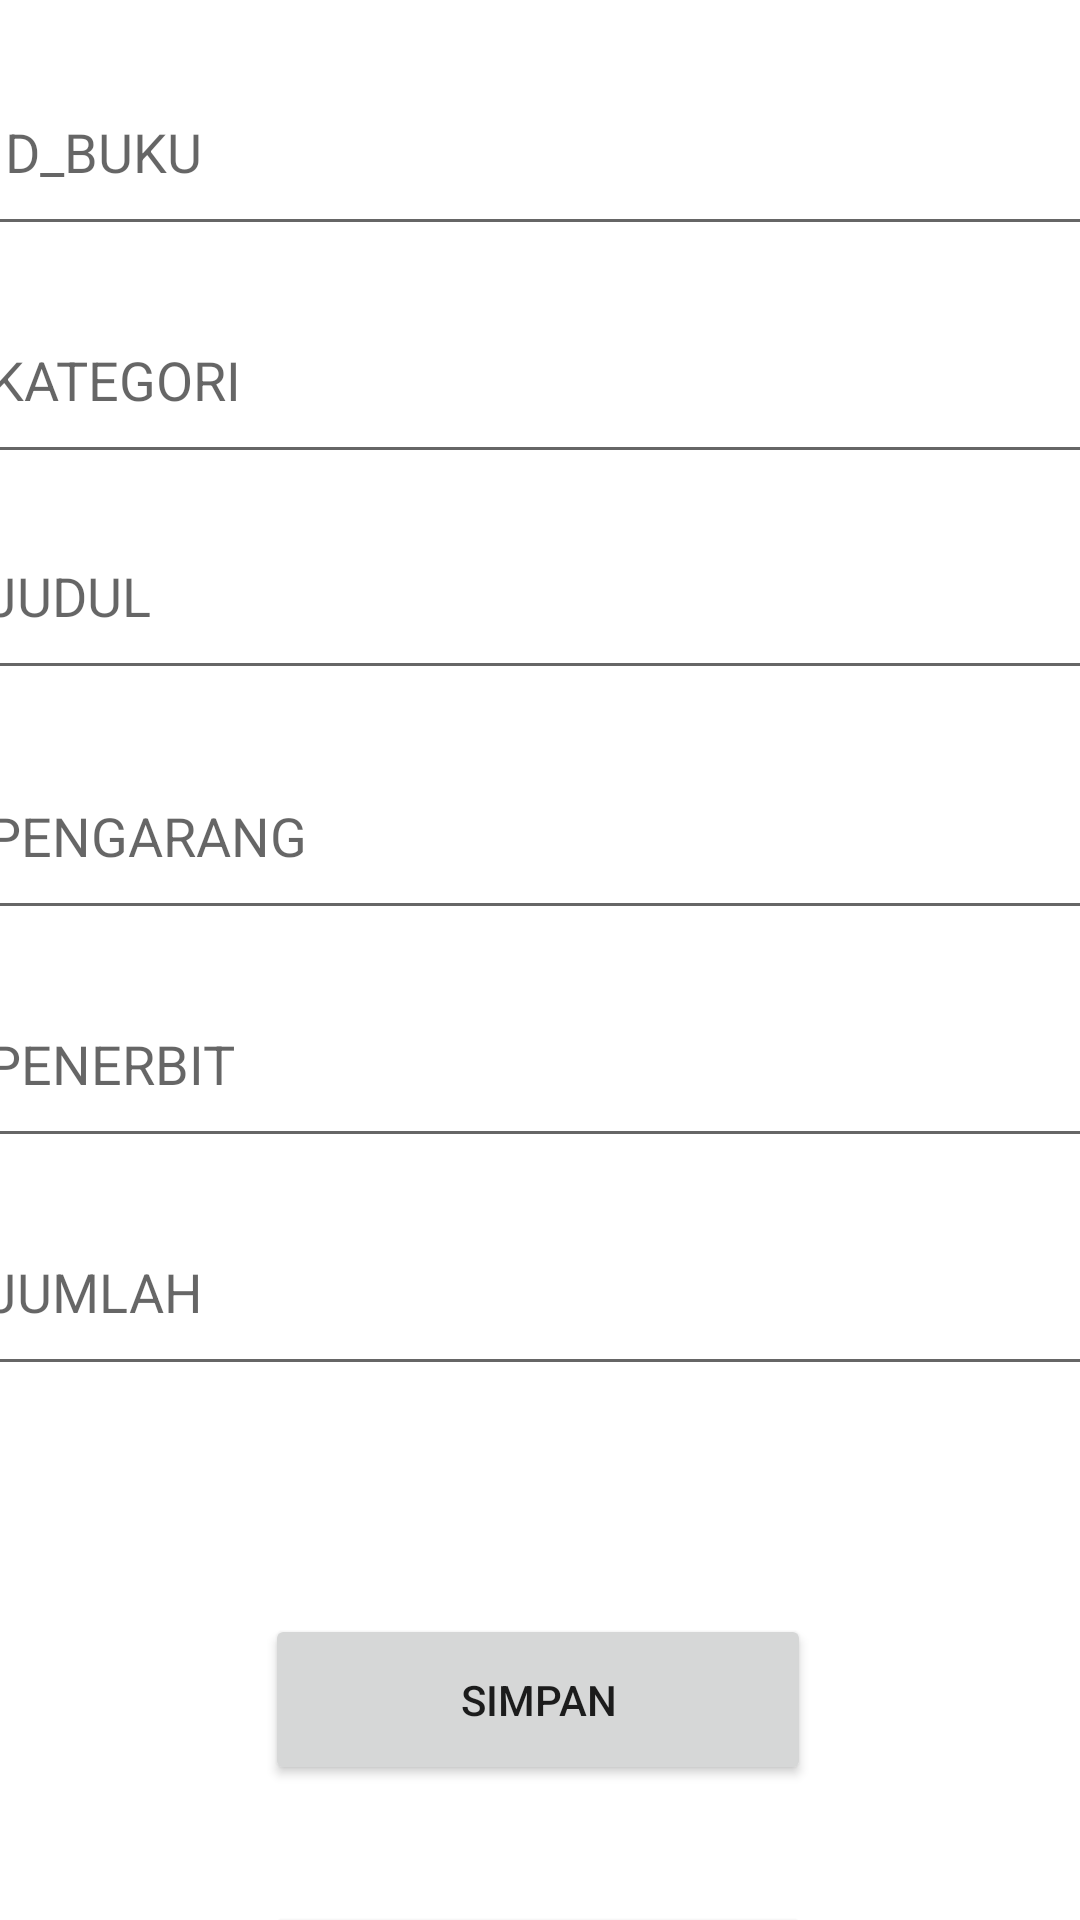

Write the Android layout XML for this screen, with the resource values it uses.
<!-- AndroidManifest.xml: application theme Theme.Chalengeroom2_Lutfi -->
<!-- res/layout/activity_edit.xml -->
<?xml version="1.0" encoding="utf-8"?>
<androidx.constraintlayout.widget.ConstraintLayout xmlns:android="http://schemas.android.com/apk/res/android"
    xmlns:app="http://schemas.android.com/apk/res-auto"
    xmlns:tools="http://schemas.android.com/tools"
    android:layout_width="match_parent"
    android:layout_height="match_parent"
    tools:context=".EditActivity">

    <EditText
        android:id="@+id/Etidbuku"
        android:layout_width="377dp"
        android:layout_height="66dp"
        android:layout_marginTop="16dp"
        android:hint="ID_BUKU"
        app:layout_constraintEnd_toEndOf="parent"
        app:layout_constraintHorizontal_bias="0.47"
        app:layout_constraintStart_toStartOf="parent"
        app:layout_constraintTop_toTopOf="parent"
        android:ems="10"/>

    <EditText
        android:id="@+id/EtKategori"
        android:layout_width="377dp"
        android:layout_height="66dp"
        android:layout_marginTop="92dp"
        android:ems="10"
        android:hint="KATEGORI"
        app:layout_constraintEnd_toEndOf="parent"
        app:layout_constraintHorizontal_bias="0.47"
        app:layout_constraintStart_toStartOf="parent"
        app:layout_constraintTop_toTopOf="parent" />

    <EditText
        android:id="@+id/EtJudul"
        android:layout_width="377dp"
        android:layout_height="66dp"
        android:layout_marginTop="164dp"
        android:ems="10"
        android:hint="JUDUL"
        app:layout_constraintEnd_toEndOf="parent"
        app:layout_constraintHorizontal_bias="0.529"
        app:layout_constraintStart_toStartOf="parent"
        app:layout_constraintTop_toTopOf="parent" />

    <EditText
        android:id="@+id/EtPengarang"
        android:layout_width="377dp"
        android:layout_height="66dp"
        android:layout_marginTop="244dp"
        android:ems="10"
        android:hint="PENGARANG"
        app:layout_constraintEnd_toEndOf="parent"
        app:layout_constraintHorizontal_bias="0.529"
        app:layout_constraintStart_toStartOf="parent"
        app:layout_constraintTop_toTopOf="parent" />

    <EditText
        android:id="@+id/EtPenerbit"
        android:layout_width="377dp"
        android:layout_height="66dp"
        android:layout_marginTop="320dp"
        android:ems="10"
        android:hint="PENERBIT"
        app:layout_constraintEnd_toEndOf="parent"
        app:layout_constraintHorizontal_bias="0.529"
        app:layout_constraintStart_toStartOf="parent"
        app:layout_constraintTop_toTopOf="parent" />

    <EditText
        android:id="@+id/EtJumlahbuku"
        android:layout_width="377dp"
        android:layout_height="66dp"
        android:layout_marginTop="396dp"
        android:ems="10"
        android:hint="JUMLAH"
        app:layout_constraintEnd_toEndOf="parent"
        app:layout_constraintHorizontal_bias="0.529"
        app:layout_constraintStart_toStartOf="parent"
        app:layout_constraintTop_toTopOf="parent" />

    <Button
        android:id="@+id/btnSimpan"
        android:layout_width="182dp"
        android:layout_height="57dp"
        android:layout_marginTop="76dp"
        android:text="SIMPAN"
        app:layout_constraintEnd_toEndOf="parent"
        app:layout_constraintHorizontal_bias="0.497"
        app:layout_constraintStart_toStartOf="parent"
        app:layout_constraintTop_toBottomOf="@+id/EtJumlahbuku" />

    <Button
        android:id="@+id/btnupdate"
        android:layout_width="182dp"
        android:layout_height="57dp"
        android:layout_marginTop="172dp"
        android:text="UPDATE"
        app:layout_constraintEnd_toEndOf="parent"
        app:layout_constraintHorizontal_bias="0.497"
        app:layout_constraintStart_toStartOf="parent"
        app:layout_constraintTop_toBottomOf="@+id/EtJumlahbuku" />

</androidx.constraintlayout.widget.ConstraintLayout>
<!-- resources referenced by this layout -->
<resources>
  <style name="Theme.Chalengeroom2_Lutfi" parent="Theme.MaterialComponents.DayNight.DarkActionBar">
          
          <item name="colorPrimary">@color/purple_500</item>
          <item name="colorPrimaryVariant">@color/purple_700</item>
          <item name="colorOnPrimary">@color/white</item>
          
          <item name="colorSecondary">@color/teal_200</item>
          <item name="colorSecondaryVariant">@color/teal_700</item>
          <item name="colorOnSecondary">@color/black</item>
          
          <item name="android:statusBarColor" tools:targetApi="l">?attr/colorPrimaryVariant</item>
          
      </style>
  <!-- not gathered from this repository: default colours our renderer supplied (Android Studio template values) -->
  <color name="purple_500">#FF6200EE</color>
  <color name="purple_700">#FF3700B3</color>
  <color name="teal_200">#FF03DAC5</color>
  <color name="teal_700">#FF018786</color>
  <color name="black">#FF000000</color>
  <color name="white">#FFFFFFFF</color>
</resources>
